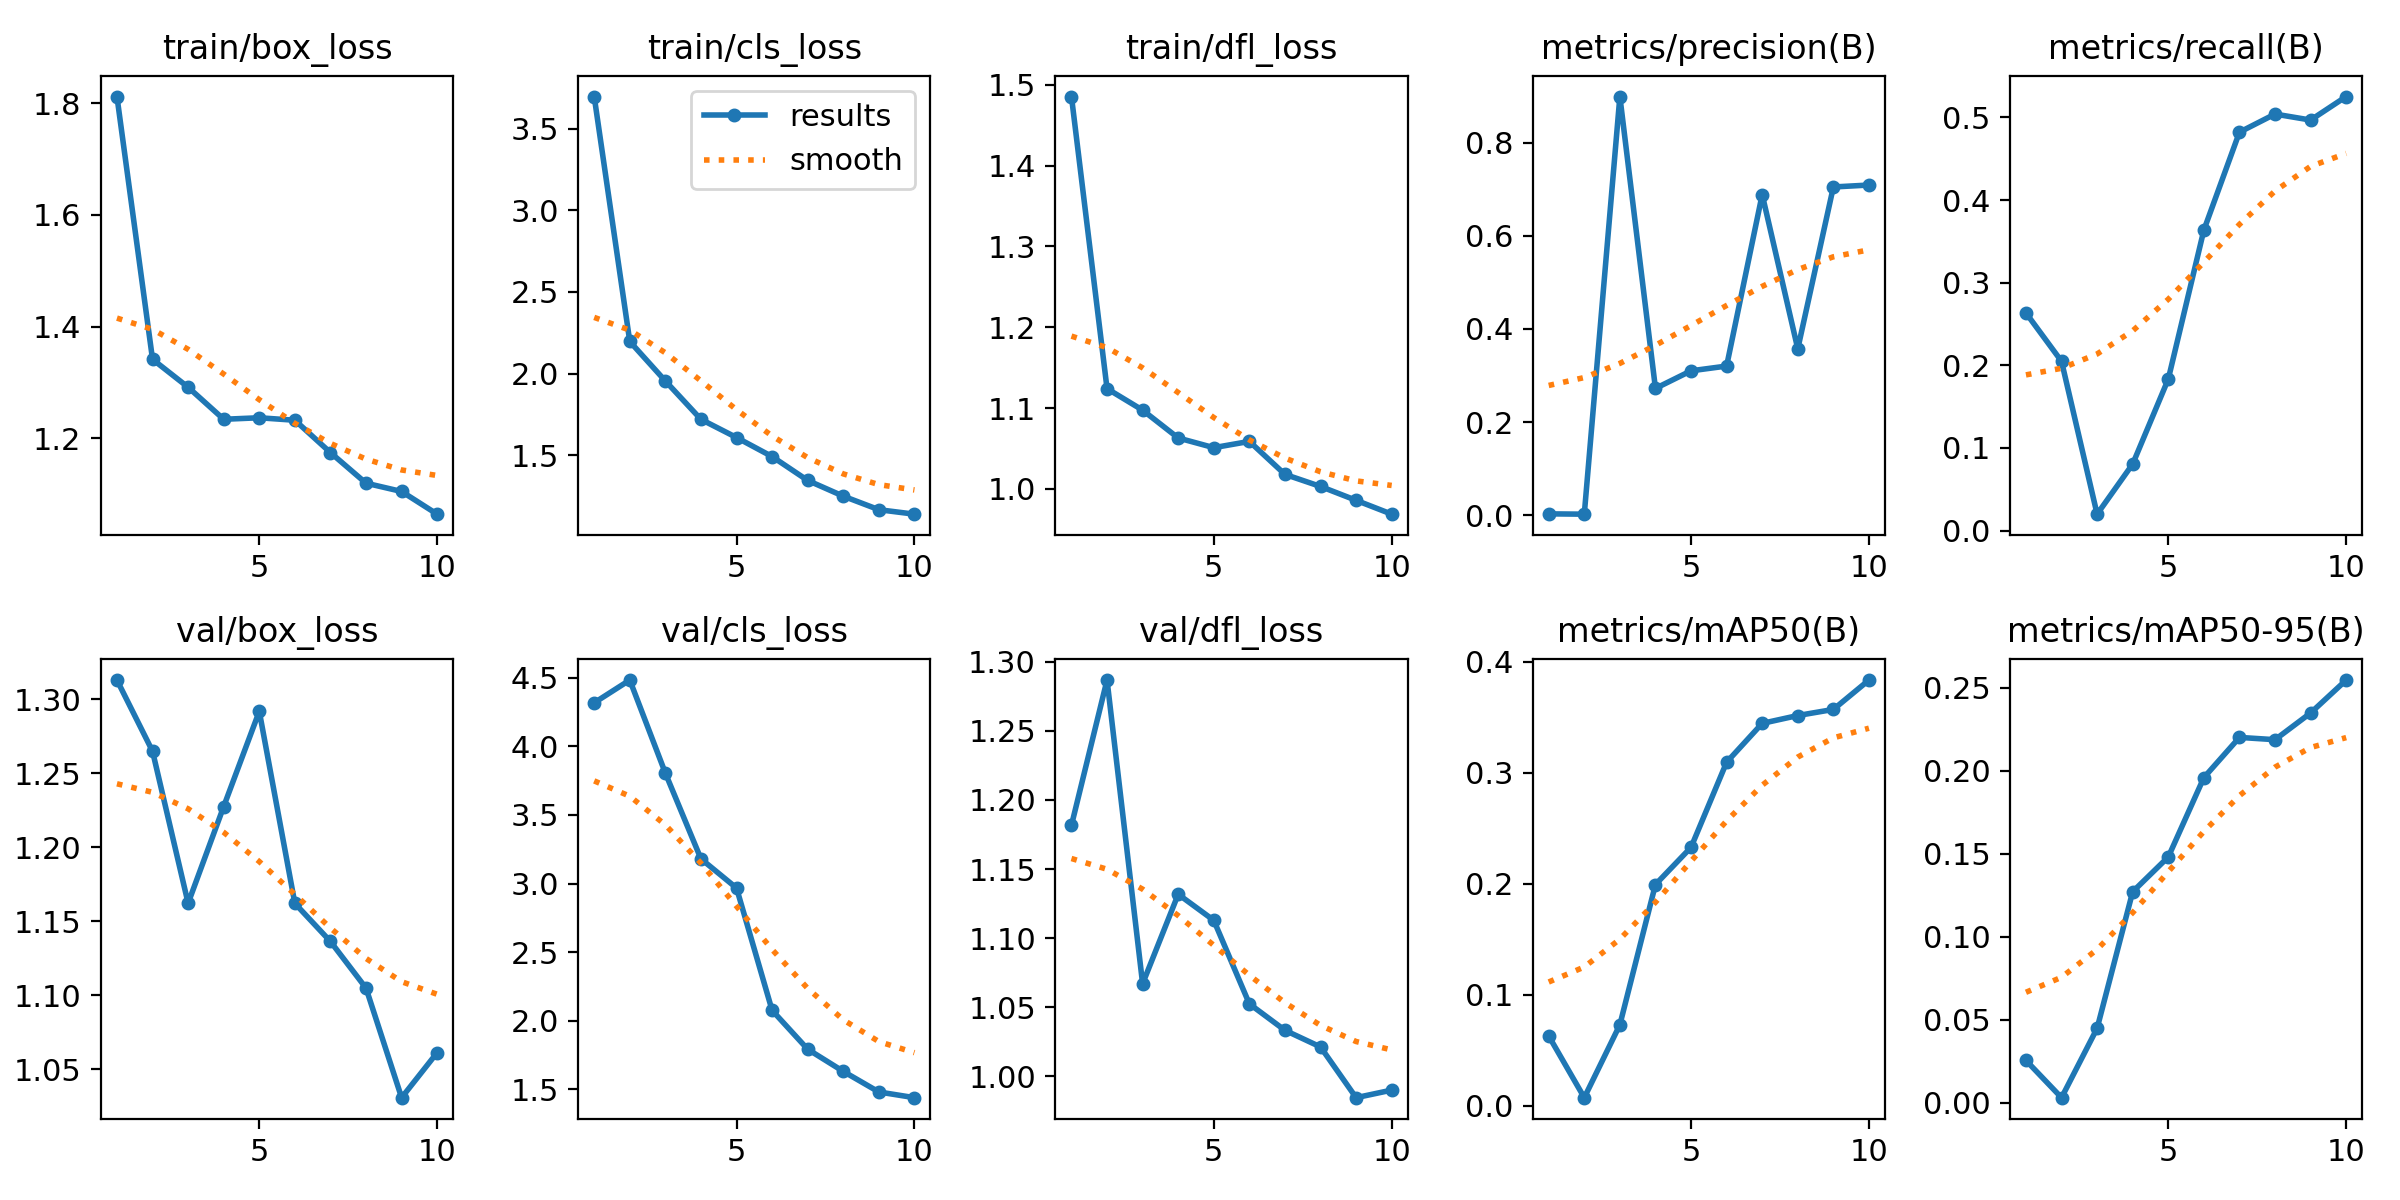

Source data for this figure (header and first rows):
epoch, time, train/box_loss, train/cls_loss, train/dfl_loss, metrics/precision(B), metrics/recall(B), metrics/mAP50(B), metrics/mAP50-95(B), val/box_loss, val/cls_loss, val/dfl_loss, lr/pg0, lr/pg1, lr/pg2
1, 2183, 1.812, 3.697, 1.486, 0.00262, 0.2634, 0.06292, 0.02549, 1.313, 4.318, 1.182, 0.000343, 0.000343, 0.000343
2, 3617, 1.342, 2.196, 1.124, 0.00194, 0.2049, 0.00731, 0.00302, 1.265, 4.484, 1.287, 0.0006309, 0.0006309, 0.0006309
3, 5066, 1.292, 1.954, 1.097, 0.8997, 0.01989, 0.07298, 0.04485, 1.162, 3.805, 1.067, 0.0008481, 0.0008481, 0.0008481
4, 6609, 1.234, 1.719, 1.063, 0.2723, 0.08058, 0.1993, 0.1272, 1.228, 3.18, 1.132, 0.0009945, 0.0009945, 0.0009945
5, 7640, 1.237, 1.608, 1.051, 0.3101, 0.1833, 0.2328, 0.1481, 1.292, 2.967, 1.113, 0.0008631, 0.0008631, 0.0008631
6, 8770, 1.233, 1.491, 1.059, 0.3203, 0.3637, 0.3095, 0.196, 1.162, 2.075, 1.052, 0.0007216, 0.0007216, 0.0007216
7, 9925, 1.175, 1.345, 1.018, 0.6891, 0.4822, 0.3445, 0.2202, 1.136, 1.792, 1.033, 0.0005802, 0.0005802, 0.0005802
8, 11126, 1.12, 1.248, 1.003, 0.3574, 0.5041, 0.3515, 0.2188, 1.105, 1.63, 1.021, 0.0004387, 0.0004387, 0.0004387
9, 12338, 1.105, 1.165, 0.9858, 0.7053, 0.4968, 0.357, 0.2349, 1.031, 1.48, 0.9846, 0.0002972, 0.0002972, 0.0002972
10, 13675, 1.065, 1.138, 0.9686, 0.7095, 0.5253, 0.3835, 0.2547, 1.061, 1.438, 0.9901, 0.0001558, 0.0001558, 0.0001558
